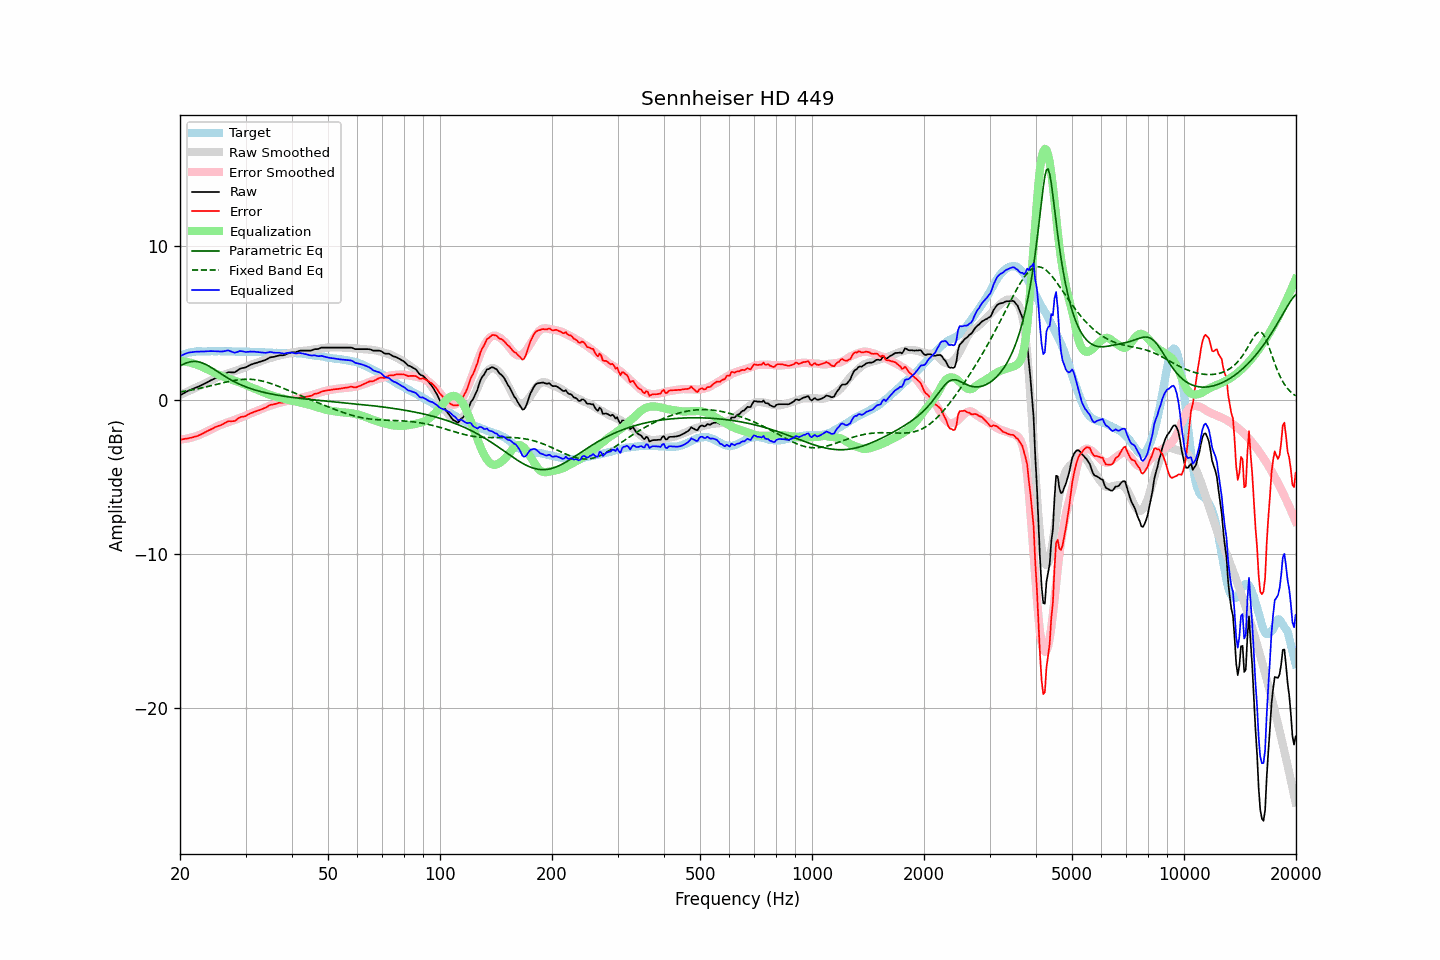

Data behind this chart, as committed beside it:
frequency, raw, error, smoothed, error_smoothed, equalization, parametric_eq, fixed_band_eq, equalized_raw, equalized_smoothed, target
20.00, 0.31, -2.55, 0.34, -2.55, 2.55, 2.23, 0.54, 2.87, 2.90, 2.87
20.20, 0.37, -2.54, 0.39, -2.54, 2.54, 2.28, 0.56, 2.92, 2.93, 2.92
20.40, 0.44, -2.53, 0.44, -2.53, 2.53, 2.34, 0.57, 2.97, 2.97, 2.97
20.61, 0.49, -2.50, 0.49, -2.52, 2.52, 2.38, 0.59, 3.01, 3.00, 3.00
20.81, 0.55, -2.49, 0.53, -2.50, 2.50, 2.42, 0.61, 3.05, 3.03, 3.05
21.02, 0.60, -2.48, 0.58, -2.48, 2.48, 2.46, 0.63, 3.08, 3.06, 3.09
21.23, 0.65, -2.45, 0.63, -2.45, 2.45, 2.49, 0.65, 3.11, 3.08, 3.10
21.44, 0.69, -2.43, 0.68, -2.43, 2.43, 2.51, 0.66, 3.12, 3.11, 3.12
21.66, 0.73, -2.41, 0.73, -2.40, 2.40, 2.52, 0.68, 3.13, 3.13, 3.14
21.87, 0.79, -2.37, 0.78, -2.37, 2.37, 2.52, 0.70, 3.15, 3.14, 3.15
22.09, 0.82, -2.35, 0.83, -2.33, 2.33, 2.52, 0.73, 3.16, 3.16, 3.17
22.31, 0.87, -2.32, 0.87, -2.30, 2.30, 2.51, 0.75, 3.16, 3.17, 3.18
22.54, 0.91, -2.27, 0.92, -2.26, 2.26, 2.48, 0.77, 3.17, 3.18, 3.18
22.76, 0.95, -2.23, 0.97, -2.21, 2.21, 2.46, 0.79, 3.17, 3.18, 3.18
22.99, 1.00, -2.17, 1.02, -2.16, 2.16, 2.42, 0.81, 3.17, 3.18, 3.17
23.22, 1.05, -2.11, 1.07, -2.11, 2.11, 2.38, 0.84, 3.17, 3.18, 3.17
23.45, 1.11, -2.05, 1.12, -2.06, 2.06, 2.33, 0.86, 3.18, 3.18, 3.17
23.69, 1.17, -2.00, 1.17, -2.01, 2.01, 2.28, 0.89, 3.19, 3.18, 3.18
23.92, 1.23, -1.95, 1.22, -1.96, 1.96, 2.22, 0.91, 3.19, 3.18, 3.18
24.16, 1.28, -1.90, 1.27, -1.91, 1.91, 2.16, 0.94, 3.20, 3.18, 3.19
24.40, 1.34, -1.86, 1.32, -1.86, 1.86, 2.09, 0.96, 3.19, 3.18, 3.19
24.65, 1.38, -1.80, 1.38, -1.80, 1.80, 2.03, 0.99, 3.19, 3.18, 3.18
24.89, 1.45, -1.74, 1.43, -1.75, 1.75, 1.96, 1.01, 3.19, 3.18, 3.18
25.14, 1.49, -1.70, 1.49, -1.70, 1.70, 1.89, 1.04, 3.18, 3.18, 3.18
25.39, 1.53, -1.67, 1.53, -1.65, 1.65, 1.82, 1.07, 3.18, 3.19, 3.19
25.65, 1.55, -1.64, 1.58, -1.61, 1.61, 1.75, 1.09, 3.16, 3.19, 3.19
25.91, 1.59, -1.59, 1.61, -1.57, 1.57, 1.69, 1.12, 3.17, 3.18, 3.18
26.16, 1.65, -1.53, 1.65, -1.54, 1.54, 1.62, 1.14, 3.18, 3.18, 3.18
26.43, 1.70, -1.47, 1.68, -1.50, 1.50, 1.55, 1.17, 3.20, 3.18, 3.18
26.69, 1.76, -1.41, 1.72, -1.46, 1.46, 1.49, 1.19, 3.22, 3.18, 3.18
26.96, 1.82, -1.36, 1.76, -1.42, 1.42, 1.43, 1.21, 3.24, 3.18, 3.18
27.23, 1.82, -1.36, 1.79, -1.38, 1.38, 1.37, 1.24, 3.21, 3.17, 3.18
27.50, 1.81, -1.37, 1.83, -1.35, 1.35, 1.31, 1.26, 3.16, 3.17, 3.18
27.77, 1.81, -1.35, 1.86, -1.31, 1.31, 1.25, 1.28, 3.13, 3.17, 3.17
28.05, 1.81, -1.35, 1.89, -1.27, 1.27, 1.20, 1.29, 3.09, 3.17, 3.17
28.33, 1.88, -1.27, 1.93, -1.24, 1.24, 1.14, 1.31, 3.12, 3.17, 3.16
28.62, 1.95, -1.20, 1.97, -1.20, 1.20, 1.09, 1.33, 3.15, 3.16, 3.15
28.90, 2.03, -1.13, 2.00, -1.16, 1.16, 1.04, 1.34, 3.19, 3.16, 3.16
29.19, 2.07, -1.08, 2.04, -1.12, 1.12, 1.00, 1.35, 3.20, 3.16, 3.15
29.48, 2.09, -1.07, 2.08, -1.08, 1.08, 0.95, 1.36, 3.17, 3.16, 3.17
29.78, 2.11, -1.04, 2.12, -1.04, 1.04, 0.91, 1.36, 3.15, 3.16, 3.16
30.08, 2.14, -1.02, 2.16, -0.99, 0.99, 0.87, 1.37, 3.14, 3.15, 3.16
30.38, 2.20, -0.95, 2.21, -0.94, 0.94, 0.83, 1.37, 3.15, 3.15, 3.15
30.68, 2.25, -0.90, 2.25, -0.90, 0.90, 0.79, 1.37, 3.15, 3.15, 3.15
30.99, 2.31, -0.83, 2.30, -0.85, 0.85, 0.76, 1.36, 3.17, 3.15, 3.15
31.30, 2.34, -0.80, 2.33, -0.81, 0.81, 0.72, 1.35, 3.16, 3.15, 3.15
31.61, 2.38, -0.76, 2.37, -0.77, 0.77, 0.69, 1.34, 3.16, 3.14, 3.14
31.93, 2.41, -0.73, 2.41, -0.73, 0.73, 0.66, 1.33, 3.15, 3.14, 3.14
32.24, 2.45, -0.68, 2.45, -0.69, 0.69, 0.63, 1.32, 3.13, 3.13, 3.13
32.57, 2.48, -0.65, 2.49, -0.64, 0.64, 0.60, 1.30, 3.13, 3.13, 3.14
32.89, 2.51, -0.62, 2.53, -0.60, 0.60, 0.57, 1.28, 3.11, 3.12, 3.13
33.22, 2.54, -0.58, 2.57, -0.55, 0.55, 0.54, 1.25, 3.10, 3.12, 3.12
33.55, 2.58, -0.53, 2.60, -0.51, 0.51, 0.52, 1.23, 3.09, 3.11, 3.12
33.89, 2.61, -0.49, 2.64, -0.47, 0.47, 0.49, 1.20, 3.08, 3.11, 3.10
34.23, 2.66, -0.45, 2.68, -0.43, 0.43, 0.47, 1.17, 3.09, 3.10, 3.11
34.57, 2.72, -0.37, 2.71, -0.39, 0.39, 0.45, 1.14, 3.11, 3.10, 3.10
34.92, 2.78, -0.31, 2.74, -0.35, 0.35, 0.42, 1.11, 3.14, 3.09, 3.09
35.27, 2.80, -0.28, 2.77, -0.32, 0.32, 0.40, 1.07, 3.12, 3.09, 3.09
35.62, 2.81, -0.27, 2.80, -0.28, 0.28, 0.38, 1.03, 3.10, 3.09, 3.09
35.97, 2.83, -0.25, 2.83, -0.25, 0.25, 0.36, 1.00, 3.09, 3.08, 3.08
... 635 more rows
